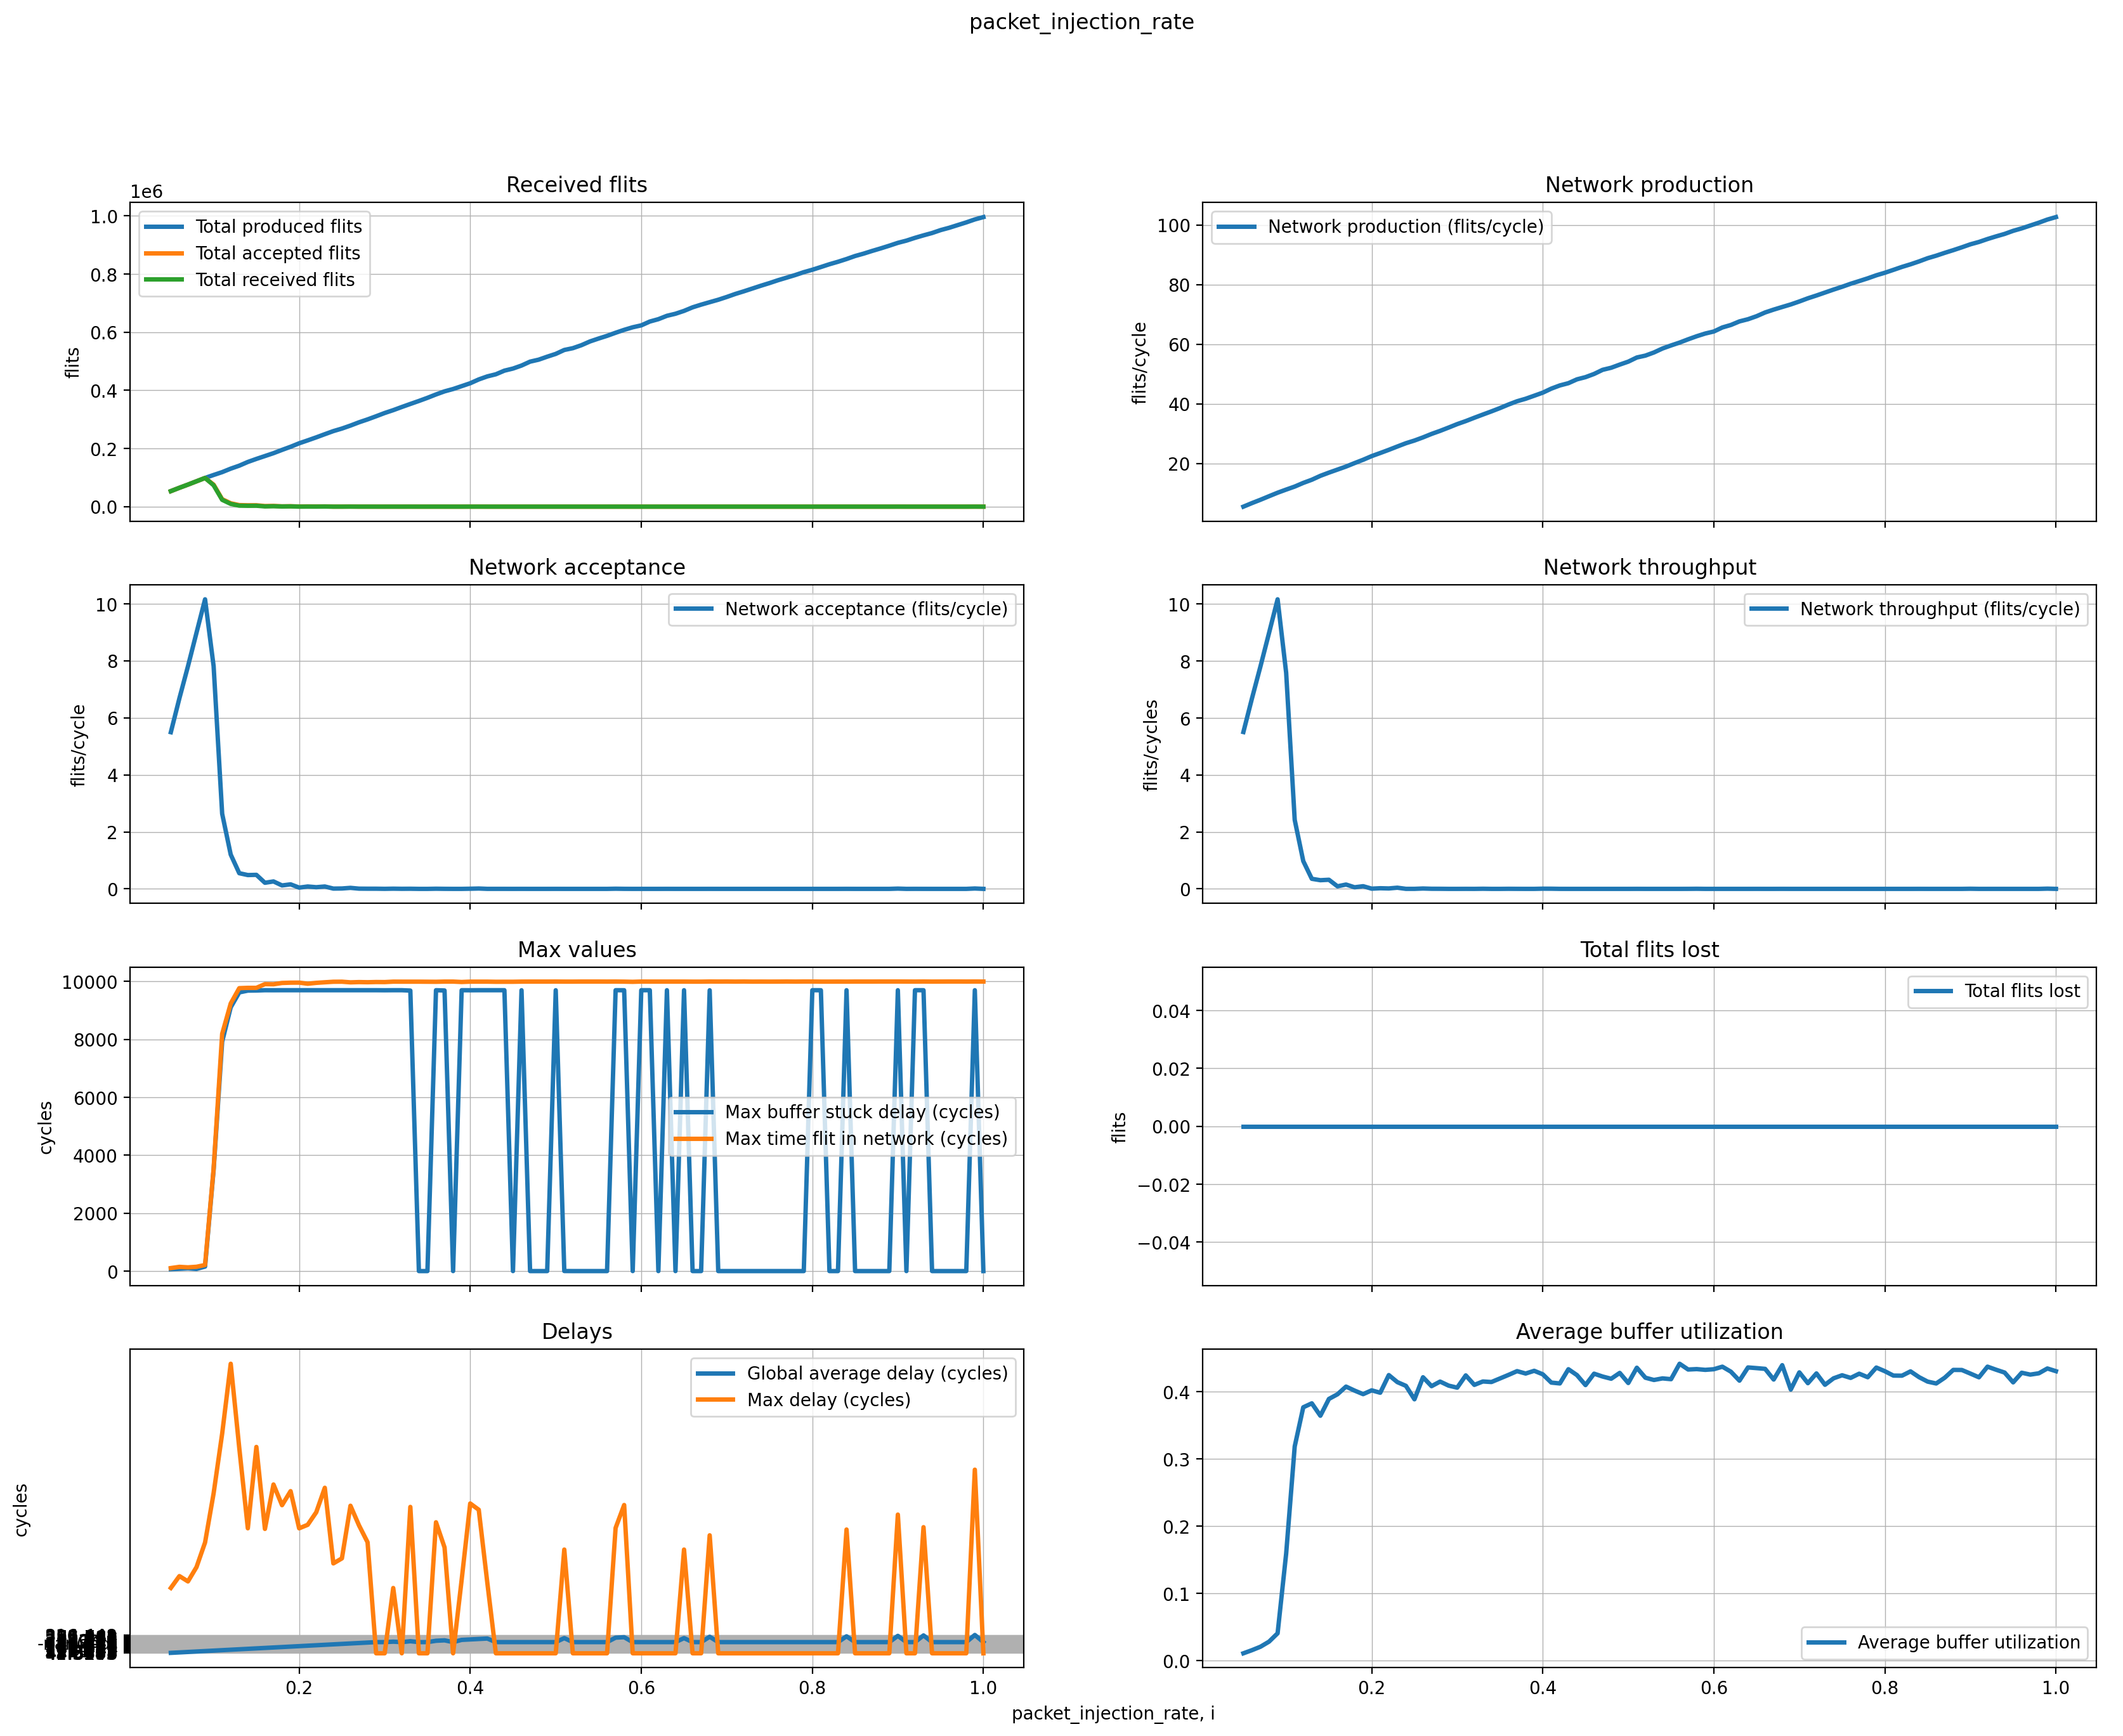

The data file committed next to this chart (first rows):
#MESH-TABLE_BASED-DIJKSTRA-2-packet_inje…
packet_injection_rate, Total produced flits, Total accepted flits, Total received flits, Network production (flits/cycle), Network acceptance (flits/cycle), Network throughput (flits/cycle), IP throughput (flits/cycle/IP), Last time flit received (cycles), Max buffer stuck delay (cycles), Max time flit in network (cycles), Total received packets, Total flits lost, Global average delay (cycles), Max delay (cycles), Average buffer utilization
0.05, 53393, 53321, 53417, 5.504, 5.497, 5.507, 0.05507, 9699, 66, 104, 6675, 0, 41.35, 145.2, 0.0107
0.06, 64948, 64852, 64834, 6.696, 6.686, 6.684, 0.06684, 9699, 80, 146, 8103, 0, 44.63, 171.7, 0.01535
0.07, 75840, 75752, 75823, 7.819, 7.809, 7.817, 0.07817, 9699, 96, 129, 9479, 0, 47.69, 159.8, 0.0205
0.08, 87382, 87166, 87166, 9.008, 8.986, 8.986, 0.08986, 9699, 75, 149, 10899, 0, 52.21, 191.8, 0.02807
0.09, 98748, 98540, 98615, 10.18, 10.16, 10.17, 0.1017, 9699, 156, 210, 12330, 0, 59.56, 246.8, 0.04049
0.1, 108926, 75806, 73601, 11.23, 7.815, 7.588, 0.07588, 7056, 3495, 3536, 9207, 0, 73.85, 356.7, 0.1591
0.11, 118747, 25563, 23495, 12.24, 2.635, 2.422, 0.02422, 2377, 7923, 8193, 2947, 0, 111.5, 490.3, 0.3187
0.12, 130676, 11668, 9467, 13.47, 1.203, 0.976, 0.00976, 1169, 9110, 9242, 1193, 0, 122.5, 646.5, 0.3769
0.13, 140945, 5329, 3427, 14.53, 0.5494, 0.3533, 0.003533, 712, 9625, 9771, 438, 0, 122.2, 458, 0.3828
0.14, 153699, 4699, 2952, 15.85, 0.4844, 0.3043, 0.003043, 368, 9686, 9782, 378, 0, 103.9, 278.6, 0.3643
0.15, 164171, 4771, 3104, 16.92, 0.4919, 0.32, 0.0032, 441, 9690, 9782, 401, 0, 142.5, 460.5, 0.3894
0.16, 174010, 2074, 867, 17.94, 0.2138, 0.08938, 0.0008938, 268, 9700, 9910, 117, 0, 133.1, 277.2, 0.3963
0.17, 183905, 2529, 1474, 18.96, 0.2607, 0.152, 0.00152, 255, 9699, 9905, 193, 0, 164, 376.5, 0.4077
0.18, 195158, 1166, 539, 20.12, 0.1202, 0.05557, 0.0005557, 218, 9700, 9950, 71, 0, 169, 330.2, 0.4018
0.19, 205943, 1543, 909, 21.23, 0.1591, 0.09371, 0.0009371, 208, 9700, 9960, 121, 0, 170.7, 361.6, 0.3965
0.2, 217875, 427, 72, 22.46, 0.04402, 0.007423, 7.42268e-05, 65, 9700, 9962, 11, 0, 142.4, 278.5, 0.4022
0.21, 227937, 809, 214, 23.5, 0.0834, 0.02206, 0.0002206, 172, 9700, 9924, 32, 0, 132.1, 286.3, 0.3986
0.22, 238288, 568, 145, 24.57, 0.05856, 0.01495, 0.0001495, 57, 9700, 9954, 20, 0, 163.8, 314.4, 0.4249
0.23, 249177, 809, 395, 25.69, 0.0834, 0.04072, 0.0004072, 185, 9700, 9974, 54, 0, 202.5, 369.1, 0.4144
0.24, 259831, 95, 9, 26.79, 0.009794, 0.0009278, 9.27835e-06, 16, 9700, 9992, 2, 0, 159, 200, 0.4089
0.25, 268562, 130, 9, 27.69, 0.0134, 0.0009278, 9.27835e-06, 33, 9700, 9994, 2, 0, 116.1, 211.2, 0.3888
0.26, 278823, 343, 122, 28.74, 0.03536, 0.01258, 0.0001258, 103, 9700, 9972, 18, 0, 217.1, 329, 0.4217
0.27, 290092, 76, 35, 29.91, 0.007835, 0.003608, 3.60825e-05, 33, 9700, 9981, 6, 0, 228.2, 285, 0.4084
0.28, 300023, 55, 26, 30.93, 0.00567, 0.00268, 2.68041e-05, 21, 9700, 9976, 7, 0, 146.7, 247.3, 0.4152
0.29, 310861, 53, 0, 32.05, 0.005464, 0, 0, 0, 9700, 9983, 0, 0, -nan(ind), -1, 0.4092
0.3, 322056, 16, 0, 33.2, 0.001649, 0, 0, 0, 9698, 9981, 0, 0, -nan(ind), -1, 0.4062
0.31, 331847, 63, 8, 34.21, 0.006495, 0.0008247, 8.24742e-06, 16, 9700, 9996, 1, 0, 145, 145, 0.4244
0.32, 342688, 24, 0, 35.33, 0.002474, 0, 0, 0, 9700, 9995, 0, 0, -nan(ind), -1, 0.4103
0.33, 353152, 40, 38, 36.41, 0.004124, 0.003918, 3.91753e-05, 57, 9688, 9995, 5, 0, 294.4, 326.3, 0.4154
0.34, 363440, 0, 0, 37.47, 0, 0, 0, 0, 0, 9995, 0, 0, -nan(ind), -1, 0.4145
0.35, 374200, 0, 0, 38.58, 0, 0, 0, 0, 0, 9993, 0, 0, -nan(ind), -1, 0.4199
0.36, 385824, 48, 24, 39.78, 0.004948, 0.002474, 2.47423e-05, 41, 9700, 9991, 3, 0, 270.5, 292, 0.4252
0.37, 396470, 14, 9, 40.87, 0.001443, 0.0009278, 9.27835e-06, 8, 9691, 9998, 2, 0, 234.4, 235.8, 0.4308
0.38, 404520, 0, 0, 41.7, 0, 0, 0, 0, 0, 9998, 0, 0, -nan(ind), -1, 0.4272
0.39, 414408, 0, 1, 42.72, 0, 0.0001031, 1.03093e-06, 1, 9700, 9984, 1, 0, 163.2, 163.2, 0.4313
0.4, 424353, 49, 62, 43.75, 0.005052, 0.006392, 6.39175e-05, 100, 9698, 9996, 9, 0, 268.3, 334.1, 0.4261
0.41, 437500, 116, 50, 45.1, 0.01196, 0.005155, 5.15464e-05, 78, 9700, 9996, 8, 0, 288.1, 320, 0.4137
0.42, 447918, 6, 5, 46.18, 0.0006186, 0.0005155, 5.15464e-06, 9, 9700, 9996, 1, 0, 157, 157, 0.4124
0.43, 455238, 6, 0, 46.93, 0.0006186, 0, 0, 0, 9700, 9991, 0, 0, -nan(ind), -1, 0.4336
0.44, 467717, 5, 0, 48.22, 0.0005155, 0, 0, 0, 9700, 9992, 0, 0, -nan(ind), -1, 0.4249
0.45, 474888, 0, 0, 48.96, 0, 0, 0, 0, 0, 9992, 0, 0, -nan(ind), -1, 0.41
0.46, 485244, 4, 0, 50.03, 0.0004124, 0, 0, 0, 9699, 9997, 0, 0, -nan(ind), -1, 0.427
0.47, 498688, 0, 0, 51.41, 0, 0, 0, 0, 0, 9998, 0, 0, -nan(ind), -1, 0.4227
0.48, 505448, 0, 0, 52.11, 0, 0, 0, 0, 0, 9998, 0, 0, -nan(ind), -1, 0.4194
0.49, 515704, 0, 0, 53.17, 0, 0, 0, 0, 0, 9998, 0, 0, -nan(ind), -1, 0.4281
0.5, 525316, 4, 0, 54.16, 0.0004124, 0, 0, 0, 9699, 9999, 0, 0, -nan(ind), -1, 0.4131
0.51, 538832, 0, 7, 55.55, 0, 0.0007216, 7.21649e-06, 13, 2, 9997, 1, 0, 231, 231, 0.4358
0.52, 544984, 0, 0, 56.18, 0, 0, 0, 0, 0, 9997, 0, 0, -nan(ind), -1, 0.421
0.53, 555200, 0, 0, 57.24, 0, 0, 0, 0, 0, 9999, 0, 0, -nan(ind), -1, 0.4176
0.54, 568096, 0, 0, 58.57, 0, 0, 0, 0, 0, 9999, 0, 0, -nan(ind), -1, 0.42
0.55, 578040, 0, 0, 59.59, 0, 0, 0, 0, 0, 9999, 0, 0, -nan(ind), -1, 0.4188
0.56, 587384, 0, 0, 60.56, 0, 0, 0, 0, 0, 9998, 0, 0, -nan(ind), -1, 0.4418
0.57, 598034, 50, 8, 61.65, 0.005155, 0.0008247, 8.24742e-06, 30, 9700, 9999, 1, 0, 279.4, 279.4, 0.4332
0.58, 608029, 13, 32, 62.68, 0.00134, 0.003299, 3.29897e-05, 49, 9699, 9996, 4, 0, 277.8, 330.6, 0.4338
0.59, 616840, 0, 0, 63.59, 0, 0, 0, 0, 0, 9990, 0, 0, -nan(ind), -1, 0.4327
0.6, 623433, 1, 0, 64.27, 0.0001031, 0, 0, 0, 9700, 9999, 0, 0, -nan(ind), -1, 0.4336
0.61, 636584, 0, 0, 65.63, 0, 0, 0, 0, 9700, 9998, 0, 0, -nan(ind), -1, 0.4374
0.62, 644704, 0, 0, 66.46, 0, 0, 0, 0, 0, 9998, 0, 0, -nan(ind), -1, 0.4299
0.63, 656318, 6, 0, 67.66, 0.0006186, 0, 0, 0, 9700, 9998, 0, 0, -nan(ind), -1, 0.4166
... 37 more rows
